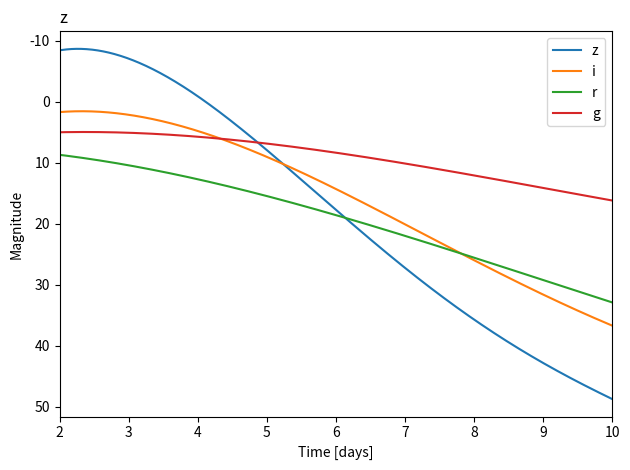

Write Python code to recreate this figure.
import numpy as np
import matplotlib.pyplot as plt
import pandas as pd

#Global variables
M_solar = 1.988e30
L_solar = 3.846e33 #e26 Watts e33 ergs per second

#DU17 model variables, Eqn (22a-f) [1]
a_z = [1.072,0.3646,-0.122,0.00793,-0.000126]
a_i = [0.6441,0.0796,-0.122,0.00793,-0.000122]
a_r = [-2.308,1.495,-0.5740,0.0531,-0.00152] #Coefficients for r-band Bolometric Corrections
a_g = [-6.195,4.054,-1.754,0.2246,-0.009813]
a_u = [40.01,-56.79,25.73,-5.207,0.3813]
a_k = [-7.876,3.245,-0.3946,0.0216,-0.000443]


#DU17 Functions

def L_bol(t,theta_ej,e_th,e_0,M_ej,t_c,alpha):
    "Returns Bolometric Luminosity for a lightcurve, Eqn (17) [1]"
    # (1+θ_ej)Ɛ_th* d/dt(Ɛ_0) * M_ej * { (t/t_c)(t/1day)**(-α), t<= t_c [1]
    #                                  { (t/1day)**(-α), t > t_c

    #define a day
    d = 24*60*60
    #split the equations into more manageable parts
    A = (1+theta_ej)*e_th*e_0*M_ej

    if t<=t_c:
        B = (t/t_c)*(t/d)**(-alpha)
    else:
        B = (t/d)**(-alpha)

    return(A*B)

def M_bol(L):
    "Returns Bolometric Magnitude, Eqn (18) [1]"
    M = 4.74 - 2.5 * np.log10(L/L_solar) #relation from [1]
    return(M)

def BC_X(t,a_x,M_ej):
    "A function which returns the bolometric correction for the bandwidth M_x, Eqn (21) [1]"
    f = (10e-2 * M_solar )/M_ej #the ratio to convert between t and t' as given in [1]
    a0,a1,a2,a3,a4 = a_x
    
    BC = a0 + a1*f*t + a2*f*t**2 + a3*f*t**3 + a4*f*t**4
    return(BC)

def M_X(t,M1,M2,M_ej,C, a_x, e_th= 1, e_0= 1.58e10, alpha = 1.3,kappa = 10e-2):
    "Magnitude spectrum of band X, Eqn (20) [1]"
    v_p,v_z = velocities(M1,M2,C)
    v_min = 0.02 #they set it to this in [1]
    v_max = vmax(M1,M2,C,v_min = v_min)
    
    theta_ej = theta_ejecta(v_p,v_z)
    
    t_c = t_critical(theta_ej,kappa,M_ej,v_max,v_min)
    
    L = L_bol(t,theta_ej,e_th,e_0,M_ej,t_c,alpha)
    M_x = M_bol(L) - BC_X(t,a_x,M_ej)
    return(M_x)

def t_critical(theta_ej,kappa, M_ej,v_max,v_min):
    "Eqn (16) of [1] to work out the critical time"

    phi_ej = 4*theta_ej + np.pi/2
    numerator = theta_ej*kappa*M_ej
    denomenator = 2*phi_ej*(v_max - v_min)
    t_c = np.sqrt(numerator/denomenator)
    return(t_c)

def vmax(M1,M2,C,v_min = 0.02):
    "returns the maximum velocity, defined just above Sect 4.2.2 in [1]"
    v_ej = v_ejecta(M1,M2,C)
    return(2*v_ej - v_min)

def velocities(M1,M2,C):
    "returns v_rho and v_z"
    #first calculate v_rho ([1] (5))
    
    A = [-0.219479,0.444836,-2.67385] #a,b,c for the v_rho polynomial
    v_rho = (A[0]*(M1/M2)*(1+A[2]*C)) + A[1] # + (1<->2)?? idk what that means in (5)
    # C = compactness

    #similairly calculate v_z
    B = [-0.315585,0.63808,-1.00757]
    v_z = (B[0]*(M1/M2)*(1+B[2]*C)) + B[1]
    return(v_rho,v_z)

def v_ejecta(M1,M2,C):
    "velocity of the ejected mass accourding to (9) in [1]"
    v_rho,v_z = velocities(M1,M2,C)
    #calculate v_ej
    v_ej = np.sqrt(v_rho**2 + v_z**2)
    return(v_ej)

def theta_ejecta(v_p,v_z):
    "The estimate of [1] to get theta_ej"
    a = np.sqrt(9*v_z**2 + 4 * v_p **2) # useful to just do this once and keep equations simple
    numerator = 2**(4/3) * v_p **2 - 2**(2/3)*(v_p**2 * (3*v_z + a))**2/3
    denomenator = (v_p**5 * (3 * v_z + a))**(1/3)
    return(numerator/denomenator)

# e_th in [2]
# M_ej in [2]
# e_0 in [1]
# alpha in [1]
L = []
M = []

#---------------------------Plotting--------------------------#
M1 = 1.35*M_solar
M2 = 1.35*M_solar
M_ej = 12.2e-3*M_solar
C = 0.174
for t in np.linspace(1/1000,7,1000):
    Z = M_X(t,M1 = M1, M2 = M2,M_ej = M_ej, C = C, a_x = a_z)
    I = M_X(t,M1 = M1, M2 = M2,M_ej = M_ej, C = C, a_x = a_i)
    R = M_X(t,M1 = M1, M2 = M2,M_ej = M_ej, C = C, a_x = a_r)
    G = M_X(t,M1 = M1, M2 = M2,M_ej = M_ej, C = C, a_x = a_g)
    U = M_X(t,M1 = M1, M2 = M2,M_ej = M_ej, C = C, a_x = a_u)
    K = M_X(t,M1 = M1, M2 = M2,M_ej = M_ej, C = C, a_x = a_k)
    M.append([Z,I,R,G,U,K])
    #L.append(L_bol(t,theta_ej = 0,e_th = 1,e_0 = 1.58e10,M_ej = 0.1*M_solar, t_c = 10,alpha = 1.3))
M = np.array(M)


labels = [['z',0],['i',1],['r',2],['g',3],['u',4],['k',5]]


ordered = [['g',3],['r',2],['i',1],['z',0]]
for x in np.arange(len(ordered)):
    #plt.subplot(411 + x)
    plt.title(ordered[x][0],loc = "left")
    plt.ylabel("Magnitude")
    plt.xlabel("Time [days]")
    plt.gca().invert_yaxis()
    plt.plot(np.linspace(1/1000,10,1000),M[:,int(ordered[x][1])],label = labels[x][0])


#plt.plot(np.linspace(1/1000,7,1000),L,label = "luminosity")
    
#plt.yscale("log")
#plt.xscale("log")

plt.xlim(2,10)
plt.gca().invert_yaxis()
plt.legend()
plt.tight_layout()
plt.show()

#----------------------------Loading Data----------------------#
Data=False
if Data == True:
    for f in np.linspace(0.01,1.5,1000):
        M_temp = [] #temporary matrix to hold the magnitude line for the fraction of solar mass
        
        M_ej = f*M_solar

        for t in np.linspace(1/1000,7,1000):
            R = M_X(t,a_r, M_ej = M_ej, theta_ej = 0, e_th = 1, e_0 = 1.58e10, t_c = 10, alpha = 1.3)
            M_temp.append(R)
            
        M_temp = np.array(M_temp)
        M.append(M_temp)

    M = np.array(M)
    mass = np.linspace(0.01,1.5,1000)

    d = []
    for x in np.arange(1000):
        d.append(np.array([mass[x],M[x]]))

    d = np.array(d)
    df = pd.DataFrame(data = d,
                      columns = list(["mass","r-band"]))

    df.to_pickle("r band dataframe.pkl")



#print(df.loc[0,:])
# [1] https://iopscience.iop.org/article/10.1088/1361-6382/aa6bb0/pdf
# [2] https://link.springer.com/content/pdf/10.1007/s41114-017-0006-z.pdf
